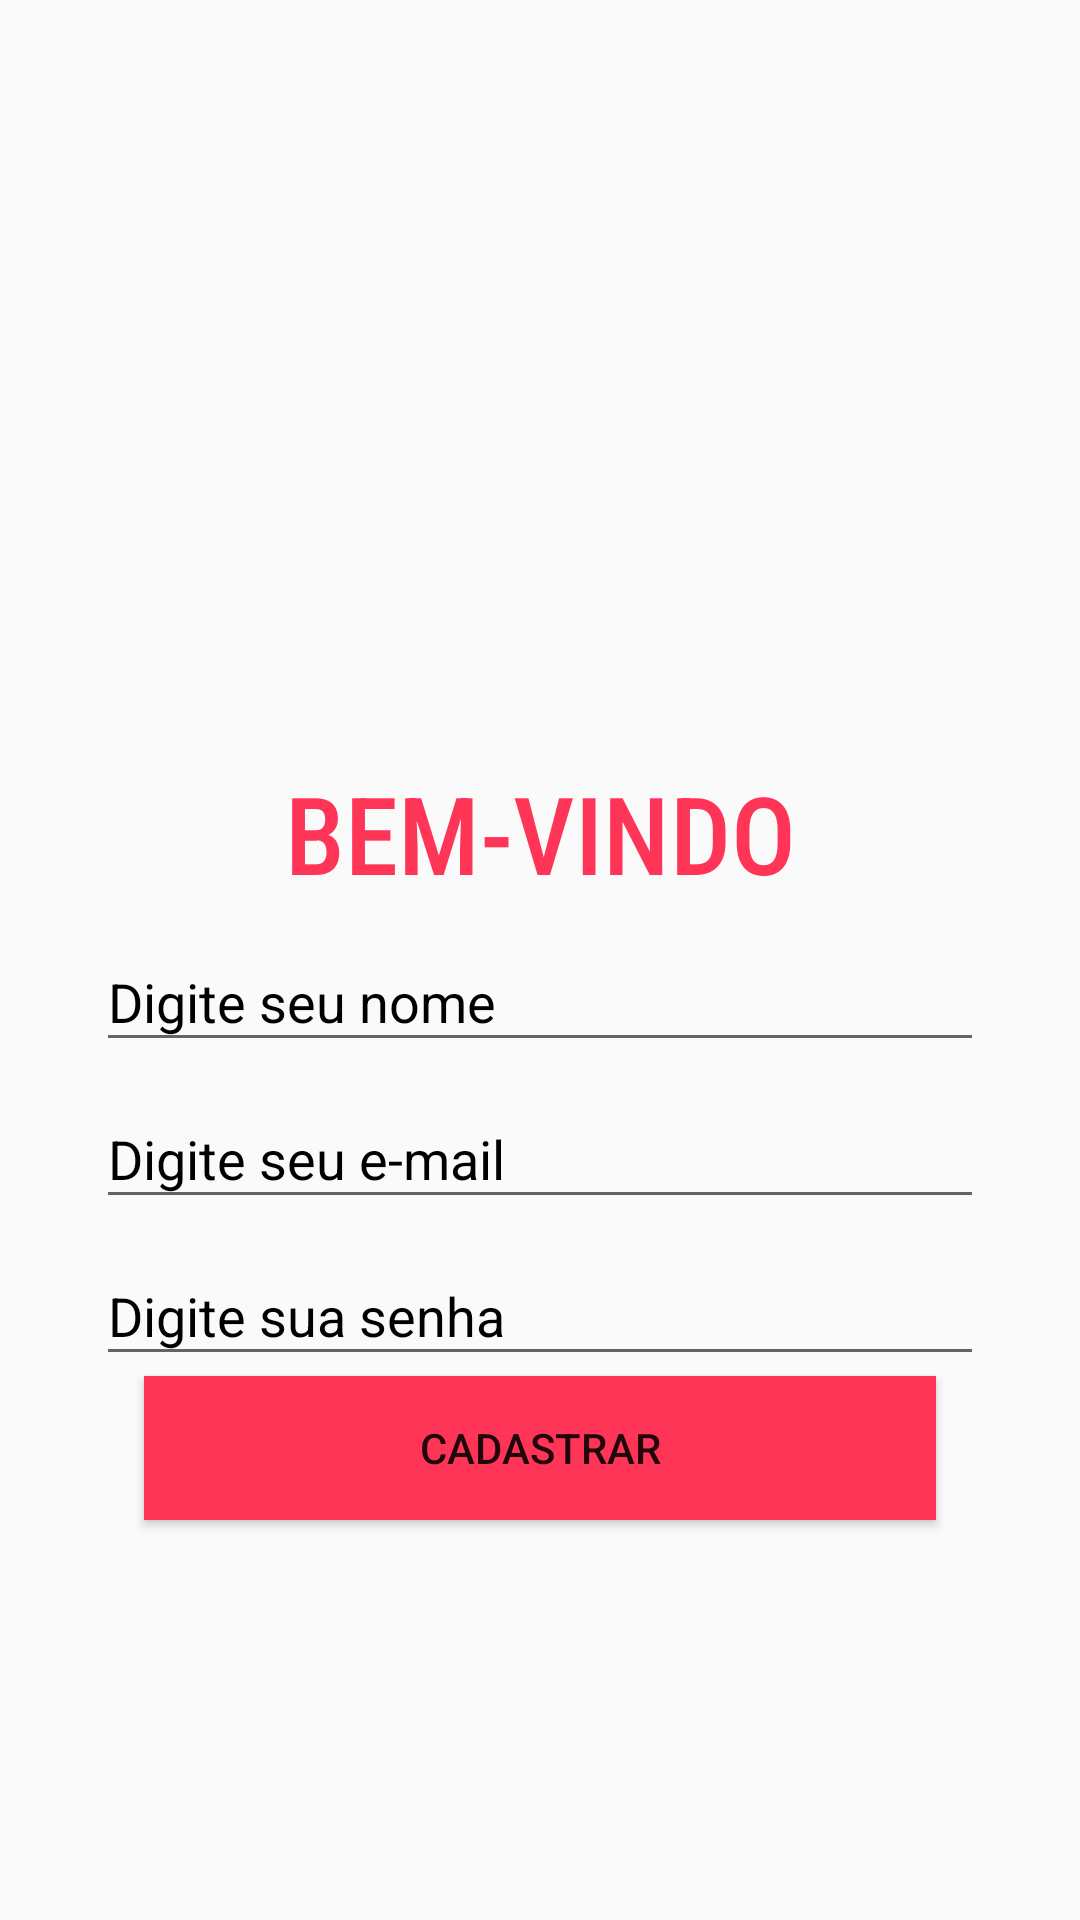

Write the Android layout XML for this screen, with the resource values it uses.
<!-- AndroidManifest.xml: application theme AppTheme -->
<!-- res/layout/activity_cadastro.xml -->
<?xml version="1.0" encoding="utf-8"?>
<androidx.constraintlayout.widget.ConstraintLayout xmlns:android="http://schemas.android.com/apk/res/android"
    xmlns:app="http://schemas.android.com/apk/res-auto"
    xmlns:tools="http://schemas.android.com/tools"
    android:layout_width="match_parent"
    android:layout_height="match_parent"
    tools:context=".CadastroActivity">

    <TextView
        android:id="@+id/title_cadastro"
        android:layout_width="wrap_content"
        android:layout_height="wrap_content"
        android:layout_marginTop="120dp"
        android:fontFamily="sans-serif-condensed-medium"
        android:text="BEM-VINDO"
        android:textColor="@color/colorPrimary"
        android:textSize="36sp"
        app:layout_constraintBottom_toTopOf="@+id/in_nomeC"
        app:layout_constraintEnd_toEndOf="parent"
        app:layout_constraintHorizontal_bias="0.5"
        app:layout_constraintStart_toStartOf="parent"
        app:layout_constraintTop_toTopOf="parent"
        app:layout_constraintVertical_chainStyle="packed" />


    <com.google.android.material.textfield.TextInputLayout
        android:id="@+id/in_nomeC"
        android:layout_width="0dp"
        android:layout_height="wrap_content"
        android:layout_marginStart="32dp"
        android:layout_marginLeft="32dp"
        android:layout_marginEnd="32dp"
        android:layout_marginRight="32dp"
        android:textColorHint="#000000"
        app:layout_constraintBottom_toTopOf="@+id/in_emailC"
        app:layout_constraintEnd_toEndOf="parent"
        app:layout_constraintStart_toStartOf="parent"
        app:layout_constraintTop_toBottomOf="@+id/title_cadastro">

        <com.google.android.material.textfield.TextInputEditText
            android:id="@+id/editNome"
            android:layout_width="match_parent"
            android:layout_height="wrap_content"
            android:hint="Digite seu nome" />
    </com.google.android.material.textfield.TextInputLayout>

    <com.google.android.material.textfield.TextInputLayout
        android:id="@+id/in_emailC"
        android:layout_width="0dp"
        android:layout_height="wrap_content"
        android:layout_marginStart="32dp"
        android:layout_marginLeft="32dp"
        android:layout_marginEnd="32dp"
        android:layout_marginRight="32dp"
        android:textColorHint="#000000"
        app:layout_constraintBottom_toTopOf="@+id/in_senhaC"
        app:layout_constraintEnd_toEndOf="parent"
        app:layout_constraintHorizontal_bias="0.0"
        app:layout_constraintStart_toStartOf="parent"
        app:layout_constraintTop_toBottomOf="@+id/in_nomeC">

        <com.google.android.material.textfield.TextInputEditText
            android:id="@+id/editLoginEmail"
            android:layout_width="match_parent"
            android:layout_height="wrap_content"
            android:hint="Digite seu e-mail"
            android:inputType="textEmailAddress" />
    </com.google.android.material.textfield.TextInputLayout>

    <com.google.android.material.textfield.TextInputLayout
        android:id="@+id/in_senhaC"
        android:layout_width="0dp"
        android:layout_height="wrap_content"
        android:layout_marginStart="32dp"
        android:layout_marginLeft="32dp"
        android:layout_marginEnd="32dp"
        android:layout_marginRight="32dp"
        android:textColorHint="#000000"
        app:layout_constraintBottom_toTopOf="@+id/cadastrar"
        app:layout_constraintEnd_toEndOf="parent"
        app:layout_constraintStart_toStartOf="parent"
        app:layout_constraintTop_toBottomOf="@+id/in_emailC">

        <com.google.android.material.textfield.TextInputEditText
            android:id="@+id/editLoginSenha"
            android:layout_width="match_parent"
            android:layout_height="wrap_content"
            android:hint="Digite sua senha"
            android:inputType="textPassword" />
    </com.google.android.material.textfield.TextInputLayout>

    <Button
        android:id="@+id/cadastrar"
        android:layout_width="0dp"
        android:layout_height="wrap_content"
        android:layout_marginStart="48dp"
        android:layout_marginLeft="48dp"
        android:layout_marginEnd="48dp"
        android:layout_marginRight="48dp"
        android:background="@color/colorPrimary"
        android:onClick="verificarCadastro"
        android:text="CADASTRAR"
        app:layout_constraintBottom_toBottomOf="parent"
        app:layout_constraintEnd_toEndOf="parent"
        app:layout_constraintStart_toStartOf="parent"
        app:layout_constraintTop_toBottomOf="@+id/in_senhaC" />

</androidx.constraintlayout.widget.ConstraintLayout>
<!-- resources referenced by this layout -->
<resources>
  <color name="colorPrimary">#FF3558</color>
  <style name="AppTheme" parent="Theme.AppCompat.Light.DarkActionBar">
          
          <item name="colorPrimary">@color/colorPrimary</item>
          <item name="colorPrimaryDark">@color/colorPrimaryDark</item>
          <item name="colorAccent">@color/colorAccent</item>
      </style>
  <color name="colorPrimaryDark">#3700B3</color>
  <color name="colorAccent">#03DAC5</color>
</resources>
